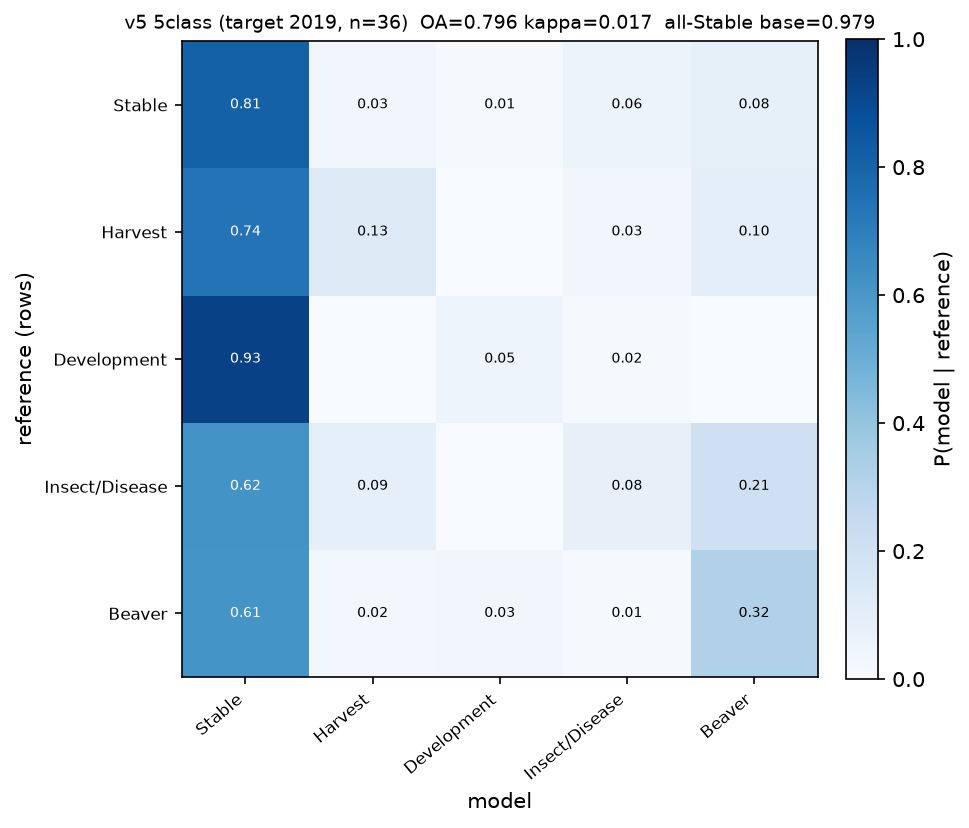

Source data for this figure (header and first rows):
, Stable, Harvest, Development, Insect/Disease, Beaver
Stable, 0.8106, 0.0328, 0.0135, 0.0609, 0.0823
Harvest, 0.741, 0.1257, 0.0019, 0.0349, 0.0965
Development, 0.9307, 0.0036, 0.0498, 0.0152, 0.0006
Insect/Disease, 0.6199, 0.0908, 0.0011, 0.0807, 0.2075
Beaver, 0.6133, 0.0245, 0.0334, 0.0099, 0.3189
